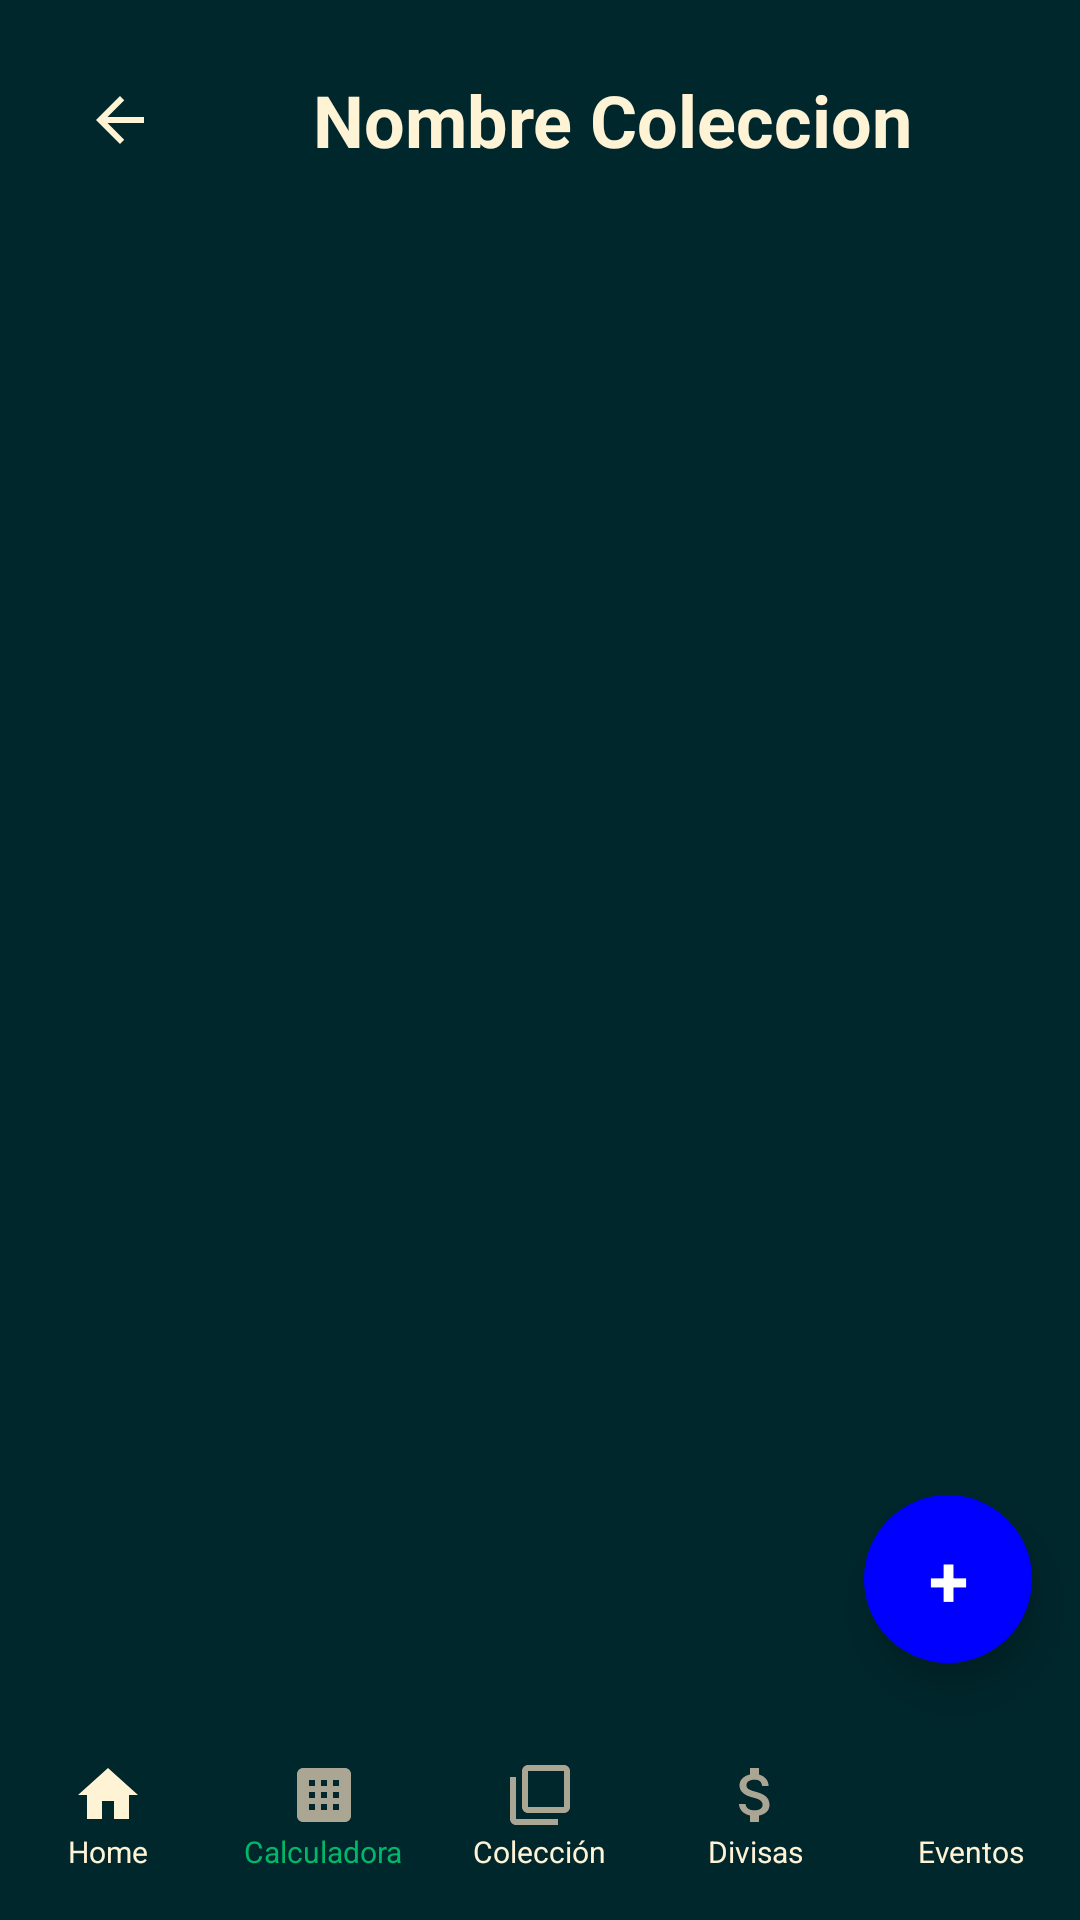

Reconstruct the res/layout file that produces this screen, plus the resources it refers to.
<!-- AndroidManifest.xml: activity theme Theme.Numiscoin2 -->
<!-- res/layout/activity_objetos_list.xml -->
<?xml version="1.0" encoding="utf-8"?>
<RelativeLayout xmlns:android="http://schemas.android.com/apk/res/android"
    xmlns:app="http://schemas.android.com/apk/res-auto"
    android:layout_width="match_parent"
    android:layout_height="match_parent"
    android:background="@color/background_dark"
    android:fitsSystemWindows="true">

    
    <LinearLayout
        android:id="@+id/mainContent"
        android:layout_width="match_parent"
        android:layout_height="wrap_content"
        android:orientation="vertical"
        android:padding="16dp"
        android:layout_above="@+id/bottomMenuContainer"
        android:layout_alignParentTop="true">

        
        <LinearLayout
            android:layout_width="match_parent"
            android:layout_height="wrap_content"
            android:orientation="horizontal"
            android:gravity="center_vertical"
            android:layout_marginBottom="16dp">

            <ImageButton
                android:id="@+id/btnBack"
                android:layout_width="48dp"
                android:layout_height="48dp"
                android:background="@android:color/transparent"
                android:src="@drawable/ic_arrow_back"
                android:contentDescription="Volver"
                app:tint="@color/text_light" />

            <TextView
                android:id="@+id/title"
                android:layout_width="0dp"
                android:layout_height="wrap_content"
                android:layout_weight="1"
                android:gravity="center"
                android:text="Nombre Coleccion"
                android:textColor="@color/text_light"
                android:textSize="@dimen/text_xxl"
                android:textStyle="bold" />

        </LinearLayout>

        
        <ProgressBar
            android:id="@+id/progressBar"
            android:layout_width="wrap_content"
            android:layout_height="wrap_content"
            android:layout_gravity="center"
            android:layout_marginBottom="16dp" />

        
        <LinearLayout
            android:id="@+id/emptyStateContainer"
            android:layout_width="match_parent"
            android:layout_height="wrap_content"
            android:orientation="vertical"
            android:gravity="center"
            android:padding="40dp"
            android:visibility="gone">

            <TextView
                android:layout_width="match_parent"
                android:layout_height="wrap_content"
                android:gravity="center"
                android:text="No hay monedas en esta colección"
                android:textColor="@android:color/white"
                android:textSize="18sp"
                android:layout_marginBottom="16dp" />

            <TextView
                android:layout_width="match_parent"
                android:layout_height="wrap_content"
                android:gravity="center"
                android:text="Comienza agregando tu primera moneda a la colección"
                android:textColor="@android:color/darker_gray"
                android:textSize="14sp"
                android:layout_marginBottom="24dp" />

        </LinearLayout>

        
        <LinearLayout
            android:id="@+id/headerWithObjects"
            android:layout_width="match_parent"
            android:layout_height="wrap_content"
            android:orientation="vertical"
            android:visibility="gone">

            
            <EditText
                android:id="@+id/etSearch"
                android:layout_width="match_parent"
                android:layout_height="wrap_content"
                android:hint="Buscar por nombre de moneda..."
                android:textColor="@color/text_dark"
                android:textSize="@dimen/text_size_small"
                android:textColorHint="#64748B"
                android:background="@drawable/btn_white_square"
                android:padding="12dp" />

        </LinearLayout>

        
        <LinearLayout
            android:id="@+id/filtrosContainer"
            android:layout_width="match_parent"
            android:layout_height="wrap_content"
            android:orientation="vertical"
            android:layout_marginBottom="16dp"
            android:visibility="gone"
            android:background="@drawable/btn_green_square">

            <TextView
                android:layout_width="match_parent"
                android:layout_height="wrap_content"
                android:text="Filtrar por país:"
                android:textColor="@android:color/white"
                android:textSize="14sp"
                android:layout_marginBottom="8dp" />

            

        </LinearLayout>

        
        <ScrollView
            android:id="@+id/scrollView"
            android:layout_width="match_parent"
            android:layout_height="0dp"
            android:layout_weight="1"
            android:fillViewport="true">

            <LinearLayout
                android:id="@+id/objetosContainer"
                android:layout_width="match_parent"
                android:layout_height="wrap_content"
                android:orientation="vertical"
                android:padding="8dp"/>

        </ScrollView>

        
        <androidx.recyclerview.widget.RecyclerView
            android:id="@+id/objetosRecyclerView"
            android:layout_width="match_parent"
            android:layout_height="match_parent"
            android:visibility="gone" />

    </LinearLayout>

    
    
    <TextView
        android:id="@+id/fabAddCoin"
        android:layout_width="56dp"
        android:layout_height="56dp"
        android:layout_above="@+id/bottomMenuContainer"
        android:layout_alignParentEnd="true"
        android:layout_marginEnd="16dp"
        android:layout_marginBottom="16dp"
        android:background="@drawable/btn_blue_circle"
        android:gravity="center"
        android:text="+"
        android:textColor="@android:color/white"
        android:textSize="24sp"
        android:textStyle="bold"
        android:clickable="true"
        android:focusable="true"
        android:elevation="8dp" />

    
    <LinearLayout
        android:id="@+id/bottomMenuContainer"
        android:layout_width="match_parent"
        android:layout_height="wrap_content"
        android:layout_alignParentBottom="true"
        android:background="@color/background_dark"
        android:paddingVertical="8dp">

        <include layout="@layout/bottom_menu" />

    </LinearLayout>

</RelativeLayout>
<!-- res/layout/bottom_menu.xml (included above) -->
<?xml version="1.0" encoding="utf-8"?>
<LinearLayout xmlns:android="http://schemas.android.com/apk/res/android"
    android:layout_width="match_parent"
    android:layout_height="wrap_content"
    android:orientation="horizontal"
    android:weightSum="5"
    android:background="@color/background_dark">

    
    <LinearLayout
        android:id="@+id/menuHome"
        android:layout_width="0dp"
        android:layout_height="wrap_content"
        android:layout_weight="1"
        android:orientation="vertical"
        android:gravity="center"
        android:padding="8dp">

        <ImageView
            android:layout_width="24dp"
            android:layout_height="24dp"
            android:src="@drawable/ic_home_selected" />

        <TextView
            android:layout_width="wrap_content"
            android:layout_height="wrap_content"
            android:text="Home"
            android:textColor="@color/text_light"
            android:textSize="10sp" />
    </LinearLayout>

    
    <LinearLayout
        android:id="@+id/menuCalculator"
        android:layout_width="0dp"
        android:layout_height="wrap_content"
        android:layout_weight="1"
        android:orientation="vertical"
        android:gravity="center"
        android:padding="8dp">

        <ImageView
            android:layout_width="24dp"
            android:layout_height="24dp"
            android:src="@drawable/ic_calculator" />

        <TextView
            android:layout_width="wrap_content"
            android:layout_height="wrap_content"
            android:text="Calculadora"
            android:textColor="@color/text_green"
            android:textSize="10sp" />
    </LinearLayout>

    
    <LinearLayout
        android:id="@+id/menuCollection"
        android:layout_width="0dp"
        android:layout_height="wrap_content"
        android:layout_weight="1"
        android:orientation="vertical"
        android:gravity="center"
        android:padding="8dp">

        <ImageView
            android:layout_width="24dp"
            android:layout_height="24dp"
            android:src="@drawable/ic_collection" />

        <TextView
            android:layout_width="wrap_content"
            android:layout_height="wrap_content"
            android:text="Colección"
            android:textColor="@color/text_light"
            android:textSize="10sp" />
    </LinearLayout>

    
    <LinearLayout
        android:id="@+id/menuCurrency"
        android:layout_width="0dp"
        android:layout_height="wrap_content"
        android:layout_weight="1"
        android:orientation="vertical"
        android:gravity="center"
        android:padding="8dp">

        <ImageView
            android:layout_width="24dp"
            android:layout_height="24dp"
            android:src="@drawable/ic_currency" />

        <TextView
            android:layout_width="wrap_content"
            android:layout_height="wrap_content"
            android:text="Divisas"
            android:textColor="@color/text_light"
            android:textSize="10sp" />
    </LinearLayout>

    
    <LinearLayout
        android:id="@+id/menuMarketplace"
        android:layout_width="0dp"
        android:layout_height="wrap_content"
        android:layout_weight="1"
        android:orientation="vertical"
        android:gravity="center"
        android:padding="8dp">

        <ImageView
            android:layout_width="24dp"
            android:layout_height="24dp"
            android:src="@drawable/ic_add" />

        <TextView
            android:layout_width="wrap_content"
            android:layout_height="wrap_content"
            android:text="Eventos"
            android:textColor="@color/text_light"
            android:textSize="10sp" />
    </LinearLayout>

</LinearLayout>
<!-- resources referenced by this layout -->
<resources>
  <color name="background_dark">#00272c</color>
  <color name="text_dark">#002c2b</color>
  <color name="text_green">#01B76A</color>
  <color name="text_light">#fff3d6</color>
  <dimen name="text_size_small">10sp</dimen>
  <dimen name="text_xxl">24sp</dimen>
  <!-- drawable btn_blue_circle (drawable) -->
  <?xml version="1.0" encoding="utf-8"?>
  <shape xmlns:android="http://schemas.android.com/apk/res/android"
      android:shape="oval">
      <solid android:color="@color/background_blue" />
      <size
          android:width="60dp"
          android:height="60dp" />
  </shape>
  <!-- drawable btn_green_square (drawable) -->
  <?xml version="1.0" encoding="UTF-8"?>
  <shape
      xmlns:android="http://schemas.android.com/apk/res/android">
      <solid
          android:color="@color/background_green"
          />
      <corners
          android:radius="9dp"
          />
  </shape>
  <!-- drawable btn_white_square (drawable) -->
  <?xml version="1.0" encoding="UTF-8"?>
  <shape
      xmlns:android="http://schemas.android.com/apk/res/android">
      <solid
          android:color="@color/background_white"
          />
      <corners
          android:radius="15dp"
          />
  </shape>
  <!-- drawable ic_arrow_back (drawable) -->
  <vector xmlns:android="http://schemas.android.com/apk/res/android"
      android:width="24dp"
      android:height="24dp"
      android:viewportWidth="24"
      android:viewportHeight="24"
      android:tint="@color/text_light">
      <path
          android:fillColor="@android:color/white"
          android:pathData="M20,11H7.83l5.59,-5.59L12,4l-8,8 8,8 1.41,-1.41L7.83,13H20v-2z"/>
  </vector>
  <!-- drawable ic_calculator (drawable) -->
  <vector xmlns:android="http://schemas.android.com/apk/res/android"
      android:width="24dp"
      android:height="24dp"
      android:viewportWidth="24"
      android:viewportHeight="24">
      <path
          android:pathData="M19,3H5c-1.1,0 -2,0.9 -2,2v14c0,1.1 0.9,2 2,2h14c1.1,0 2,-0.9 2,-2V5c0,-1.1 -0.9,-2 -2,-2zM9,17H7v-2h2v2zM9,13H7v-2h2v2zM9,9H7V7h2v2zM13,17h-2v-2h2v2zM13,13h-2v-2h2v2zM13,9h-2V7h2v2zM17,17h-2v-2h2v2zM17,13h-2v-2h2v2zM17,9h-2V7h2v2z"
          android:fillColor="#ABA693"/>
  </vector>
  <!-- drawable ic_collection (drawable) -->
  <vector xmlns:android="http://schemas.android.com/apk/res/android"
      android:width="24dp"
      android:height="24dp"
      android:viewportWidth="24"
      android:viewportHeight="24">
      <path
          android:pathData="M4,6H2v14c0,1.1 0.9,2 2,2h14v-2H4V6z M20,2H8C6.9,2 6,2.9 6,4v12c0,1.1 0.9,2 2,2h12c1.1,0 2,-0.9 2,-2V4C22,2.9 21.1,2 20,2z M20,16H8V4h12V16z"
          android:fillColor="#ABA693"/>
  </vector>
  <!-- drawable ic_currency (drawable) -->
  <vector xmlns:android="http://schemas.android.com/apk/res/android"
      android:width="24dp"
      android:height="24dp"
      android:viewportWidth="24"
      android:viewportHeight="24">
      <path
          android:pathData="M11.8,10.9c-2.27,-0.59 -3,-1.2 -3,-2.15 0,-1.09 1.01,-1.85 2.7,-1.85 1.78,0 2.44,0.85 2.5,2.1h2.21c-0.07,-1.72 -1.12,-3.3 -3.21,-3.81V3h-3v2.16c-1.94,0.42 -3.5,1.68 -3.5,3.61 0,2.31 1.91,3.46 4.7,4.13 2.5,0.6 3,1.48 3,2.41 0,0.69 -0.49,1.79 -2.7,1.79 -2.06,0 -2.87,-0.92 -2.98,-2.1h-2.2c0.12,2.19 1.76,3.42 3.68,3.83V21h3v-2.15c1.95,-0.37 3.5,-1.5 3.5,-3.55 0,-2.84 -2.43,-3.81 -4.7,-4.4z"
          android:fillColor="#ABA693"/>
  </vector>
  <!-- drawable ic_home_selected (drawable) -->
  <vector xmlns:android="http://schemas.android.com/apk/res/android"
      android:width="24dp"
      android:height="24dp"
      android:viewportWidth="24"
      android:viewportHeight="24">
      <path
          android:pathData="M10,20v-6h4v6h5v-8h3L12,3 2,12h3v8z"
          android:fillColor="#FFF3D6"/>
  </vector>
  <style name="Theme.Numiscoin2" parent="Base.Theme.Numiscoin2" />
  <color name="background_blue">#0000FF</color>
  <color name="background_green">#008e5c</color>
  <color name="background_white">#fff3d6</color>
</resources>
